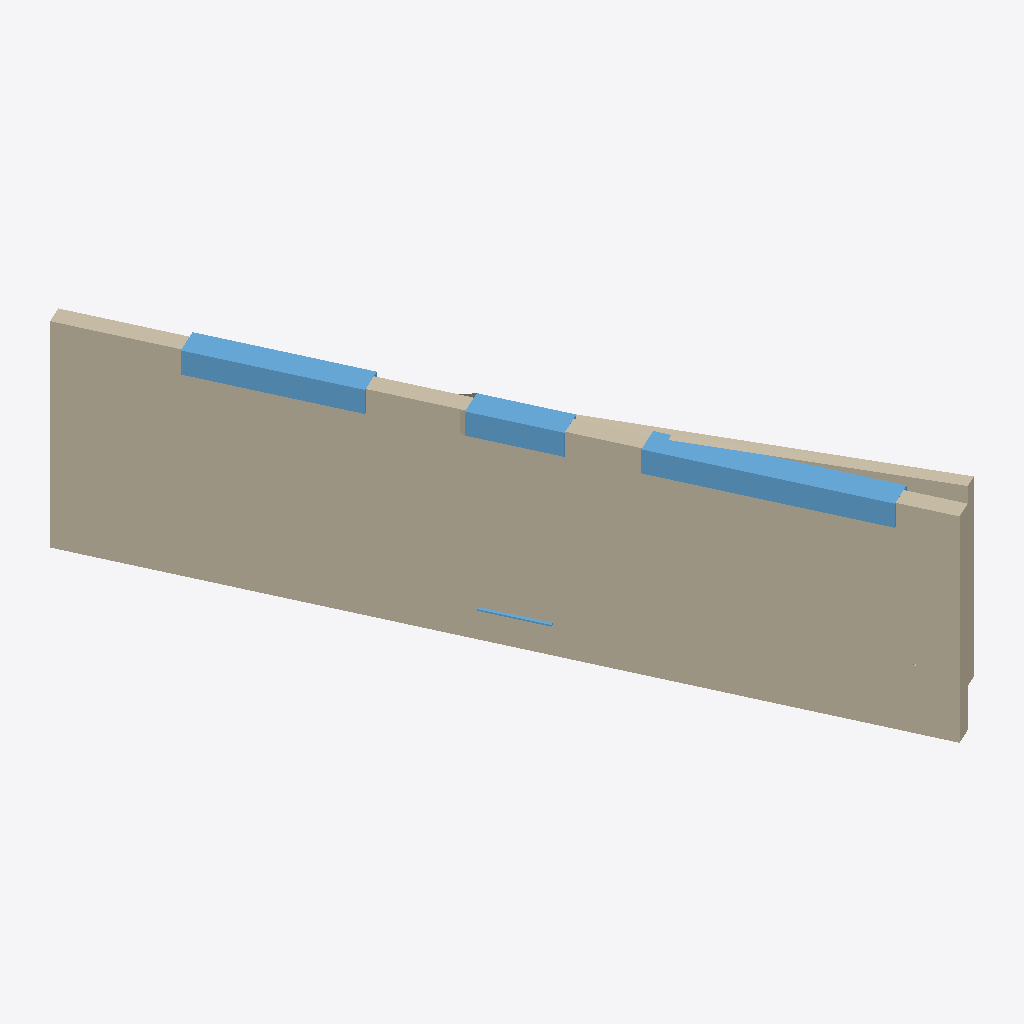
Isometric view of an IFC building model (IFC-SPF (STEP), schema IFC2X3, length unit metre), seen from the south-west, elements coloured by IFC class: 3 windows (light blue), 1 wall (beige).
Extent 4.5 m × 9.1 m × 3.0 m (x, y, z). Storeys (1): 0EG at -0.23 m. Elements (4): 3 IfcWindow, 1 IfcWall.

HEADER;
FILE_DESCRIPTION(('ViewDefinition [CoordinationView_V2.0, QuantityTakeOffAddOnView, SpaceBoundary2ndLevelAddOnView]','Option [Elements to export: Visible elements (on all stories)]','Option [Partial Structure Display: Entire Model]','Option [IFC Domain: All]','Option [Structural Function: All Elements]','Option [Convert Grid elements: On]','Option [Bounding Box: On]','[25 more]'),'2;1');
FILE_NAME('WandOhneGEometrieTest.ifc','2021-12-08T10:20:23',('GmbH'),('Building Designer Office'),'The EXPRESS Data Manager Version 5.02.0100.09 : ','IFC file generated by GRAPHISOFT ARCHICAD 24.0.0','Bayernhaus Wohn- und Gewerbebau GmbH');
FILE_SCHEMA(('IFC2X3'));
ENDSEC;
DATA;
#90=IFCPROJECT('344O7vICcwH8qAEnwJDjSU',#34,'2GOLD','Emn',$,$,$,(#87,#336),#74);
#109=IFCSITE('20FpTZCqJy2vhVJYtjuIce',#34,'Gelände',$,$,#106,$,$,.ELEMENT.,(49,20,6,993600),(11,1,38,323200),348.35,$,#97);
#144=IFCBUILDING('00tMo7QcxqWdIGvc4sMN2A',#34,'Gebäude',$,$,#142,$,$,.ELEMENT.,$,$,#133);
#166=IFCBUILDINGSTOREY('2Wk49hkHPC2hvWchm5NASJ',#34,'0EG',$,$,#164,$,$,.ELEMENT.,-0.235);
#215=IFCWALL('3qt0Gyvdr2wfbDt$EIIsCs',#34,$,'_1_AR | Wand | KS 2,0 20 | EPS+PERI_2__3_OHNE_4__5__6_LEER',$,#189,#210,'F4DC043C-E67D-42EA-994D-DFF3924B6336');
#3281=IFCWINDOW('3qr5WXQV538ghPKmjjr8DF',#34,$,$,$,#1383,#3271,'F4D45821-69F1-4322-AAD9-530B6DD4834F',2.52,2.5);
#6910=IFCWINDOW('3IxW2lfpf0Ahae1qmvt$mE',#34,$,$,$,#4437,#6900,'D2EE00AF-A73A-402A-B928-074C39DFFC0E',2.135,1.75);
#9996=IFCWINDOW('1CmXoGu4XCceORNC0vSwdp',#34,$,$,$,#8046,#9986,'4CC21C90-E048-4C9A-861B-5CC03973A9F3',2.135,0.75);
ENDSEC;
